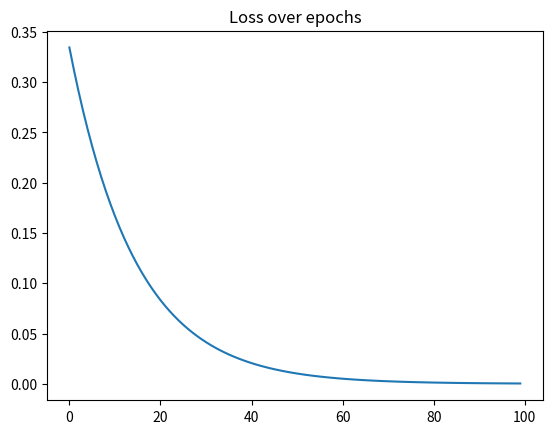

Recreate this plot in Python.
"""
A high-level strategy of coding feedforward propagation is as follows:

1. Perform a sum product at each neuron.
2. Compute activation.
3. Repeat the first two steps at each neuron until the output layer.
4. Compute the loss by comparing the prediction with the actual output.

"""
import numpy as np
from copy import deepcopy
import matplotlib.pyplot as plt


def forward_propagation(inputs, outputs, weights):
    pre_activation_hidden_layer_value = np.dot(inputs, weights[0]) + weights[1]

    # invoke sigmoid
    hidden_value_post_activation = 1 / (1 + np.exp(-pre_activation_hidden_layer_value))

    # output value
    output_value = np.dot(hidden_value_post_activation, weights[2]) + weights[3]

    return np.mean(np.square(output_value - outputs))


def train_weights_gradient_descent(inputs, outputs, weights, lr):
    weights_original = deepcopy(weights)
    weights_temp = deepcopy(weights)
    weights_updated = deepcopy(weights)

    original_loss = forward_propagation(inputs, outputs, weights_original)

    # Loop through the network layers
    for i, layer in enumerate(weights_original):
        # Now within each layer loop through the actual weights
        for index, weight in np.ndenumerate(layer):

            # store a deep copy of original weights
            weights_temp = deepcopy(weights)

            # update weights
            weights_temp[i][index] += 0.0001

            # calculate new loss after updating weights
            _loss_plus = forward_propagation(inputs, outputs, weights_temp)

            grad = (_loss_plus - original_loss) / (0.0001)

            """ Note that what I am doing in the above 3 lines are - updating a weight by a very small amount and then calculating the gradient i.e. Change of Loss wrt change in weight.

            This is equivalent to the process of differentiation. So here I am doing it very manually and NOT using Calculus Rules.

            Finally, we update the parameter present in the
            corresponding ith layer and index, of weights_updated which is captured by

            weights_updated[i][index]

            The updated weight value will be reduced in proportion to the value of the
            gradient. Further, instead of completely reducing it by a value equal to
            the gradient value, we bring in a mechanism to build trust slowly by
            using the learning rate – lr

            So the formulae is

            Updated W = Original W - LR * Gradient of Loss wrt Weight

            """

            # Updated W = Original W - LR * Gradient of Loss wrt Weight
            weights_updated[i][index] -= grad * lr

    return weights_updated, original_loss


x = np.array([[1, 1]])
y = np.array([[0]])

# Randomly created weight matrix that will be fed to the network initially
weights = [
    np.array(
        [[-0.0053, 0.3793], [-0.5820, -0.5204], [-0.2723, 0.1896]], dtype=np.float32
    ).T,
    np.array([-0.0140, 0.5607, -0.0628], dtype=np.float32),
    np.array([[0.1528, -0.1745, -0.1135]], dtype=np.float32).T,
    np.array([-0.5516], dtype=np.float32),
]

losses = []

# Now I run the train_weights function for 100 epochs and for
# each epoch I take the loss for that epoch and append to an array
# Note the train_weights function returns updated_weights and the original_loss for the respective epoch

for _ in range(100):
    # Note for each consecutive epoch I am passing the updated weights
    # from previous epoch
    weights, loss_org = train_weights_gradient_descent(x, y, weights, 0.01)
    losses.append(loss_org)

plt.plot(losses)
plt.title("Loss over epochs")


# At last to run this .py file from any other jupyter notebook (so that I can see the plot)
# Just run below command. https://ipython.org/ipython-doc/3/interactive/magics.html#magic-run
# %run -i ./neural_network_from_scratch.py
